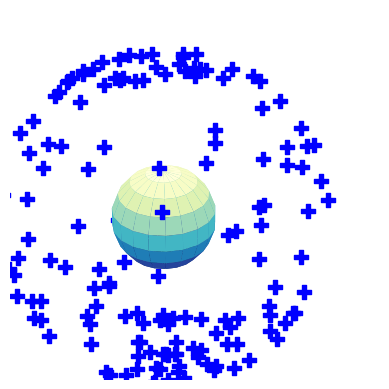

The matplotlib source for this figure:
import matplotlib.pyplot as plt
from math import cos, sin
import numpy as np
ALT_SAT = 20200/6400

def set_axes_equal(ax: plt.Axes):
    """Set 3D plot axes to equal scale.

    Make axes of 3D plot have equal scale so that spheres appear as
    spheres and cubes as cubes.  Required since `ax.axis('equal')`
    and `ax.set_aspect('equal')` don't work on 3D.
    """
    limits = np.array([
        ax.get_xlim3d(),
        ax.get_ylim3d(),
        ax.get_zlim3d(),
    ])
    origin = np.mean(limits, axis=1)
    radius = 2 * np.max(np.abs(limits[:, 1] - limits[:, 0]))
    _set_axes_radius(ax, origin, radius)

def _set_axes_radius(ax, origin, radius):
    x, y, z = origin
    ax.set_xlim3d([x - radius, x + radius])
    ax.set_ylim3d([y - radius, y + radius])
    ax.set_zlim3d([z - radius, z + radius])





def placepoint(point, ax, color='Blue'):
    ax.scatter(point[0], point[1], point[2], c=color, marker = 'P', s = 100)

def SatelliteAuPif(rng):
    lam, phi = 2*np.pi*rng.random()+np.pi, 2*np.pi*rng.random()+np.pi
    return ALT_SAT*np.array([cos(phi)*cos(lam), sin(phi)*cos(lam), sin(lam)])



def main():
    
    rng = np.random.default_rng(seed=1337)
    fig = plt.figure()
    ax = fig.add_subplot(projection='3d')
    ax.set_aspect("equal")
    ax.set_box_aspect([1,1,1])
    set_axes_equal(ax)
    ax.set_axis_off()
    u, v = np.mgrid[0:2 * np.pi:20j, 0:np.pi:10j]
    x = np.cos(u) * np.sin(v)
    y = np.sin(u) * np.sin(v)
    z = np.cos(v)
    ax.plot_surface(x, y, z, cmap=plt.cm.YlGnBu_r)
    for _ in range(150):
        placepoint(SatelliteAuPif(rng), ax)
    plt.show()



if __name__ == "__main__": 
    main()
